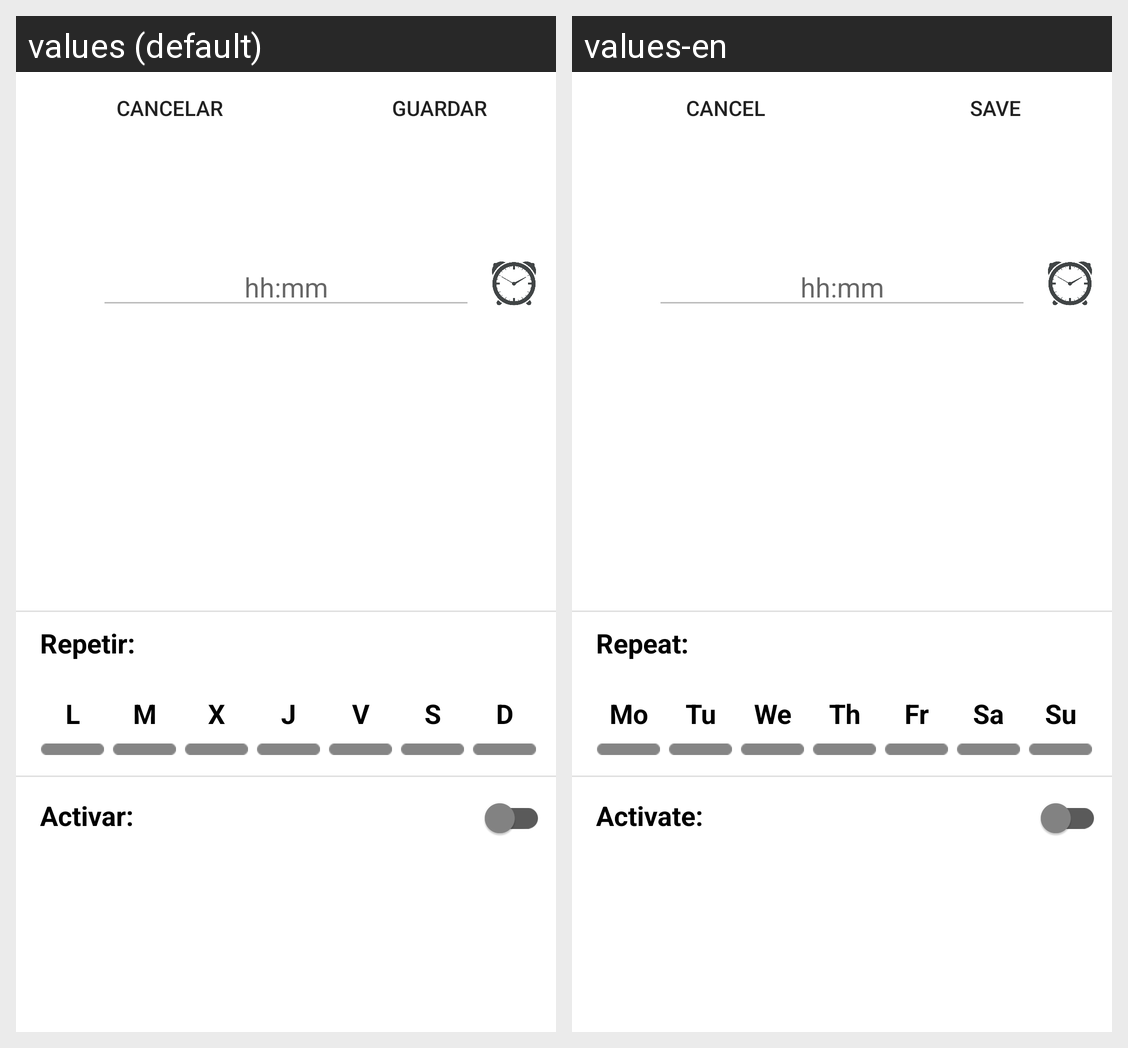

Strings drawn on this Android screen and how each of the app's shown locales translates them:
Android screen res/layout/crear_alarma_bak.xml rendered under 2 locales, left to right: values (default), values-en. Device: Nexus 5 (rendered at 1080×1920; each locale shown at half size, 540×960, under a caption strip naming it); theme Theme.Chronos.
Strings drawn on this screen, with the default value and each locale's value (text and hints the layout hard-codes, and strings that could not be matched under every locale, appear in the picture but are not listed):

btn_cancelar
  values: Cancelar
  values-en: Cancel

btn_guardar
  values: Guardar
  values-en: Save

hh_mm
  values: hh:mm
  values-en: hh:mm

btn_radio_j
  values: J
  values-en: Th

btn_radio_l
  values: L
  values-en: Mo

btn_radio_m
  values: M
  values-en: Tu

btn_radio_x
  values: X
  values-en: We

btn_radio_s
  values: S
  values-en: Sa

btn_radio_d
  values: D
  values-en: Su

btn_radio_v
  values: V
  values-en: Fr

repetir_alarma
  values: Repetir:
  values-en: Repeat:

activar_alarma
  values: Activar:
  values-en: Activate:
